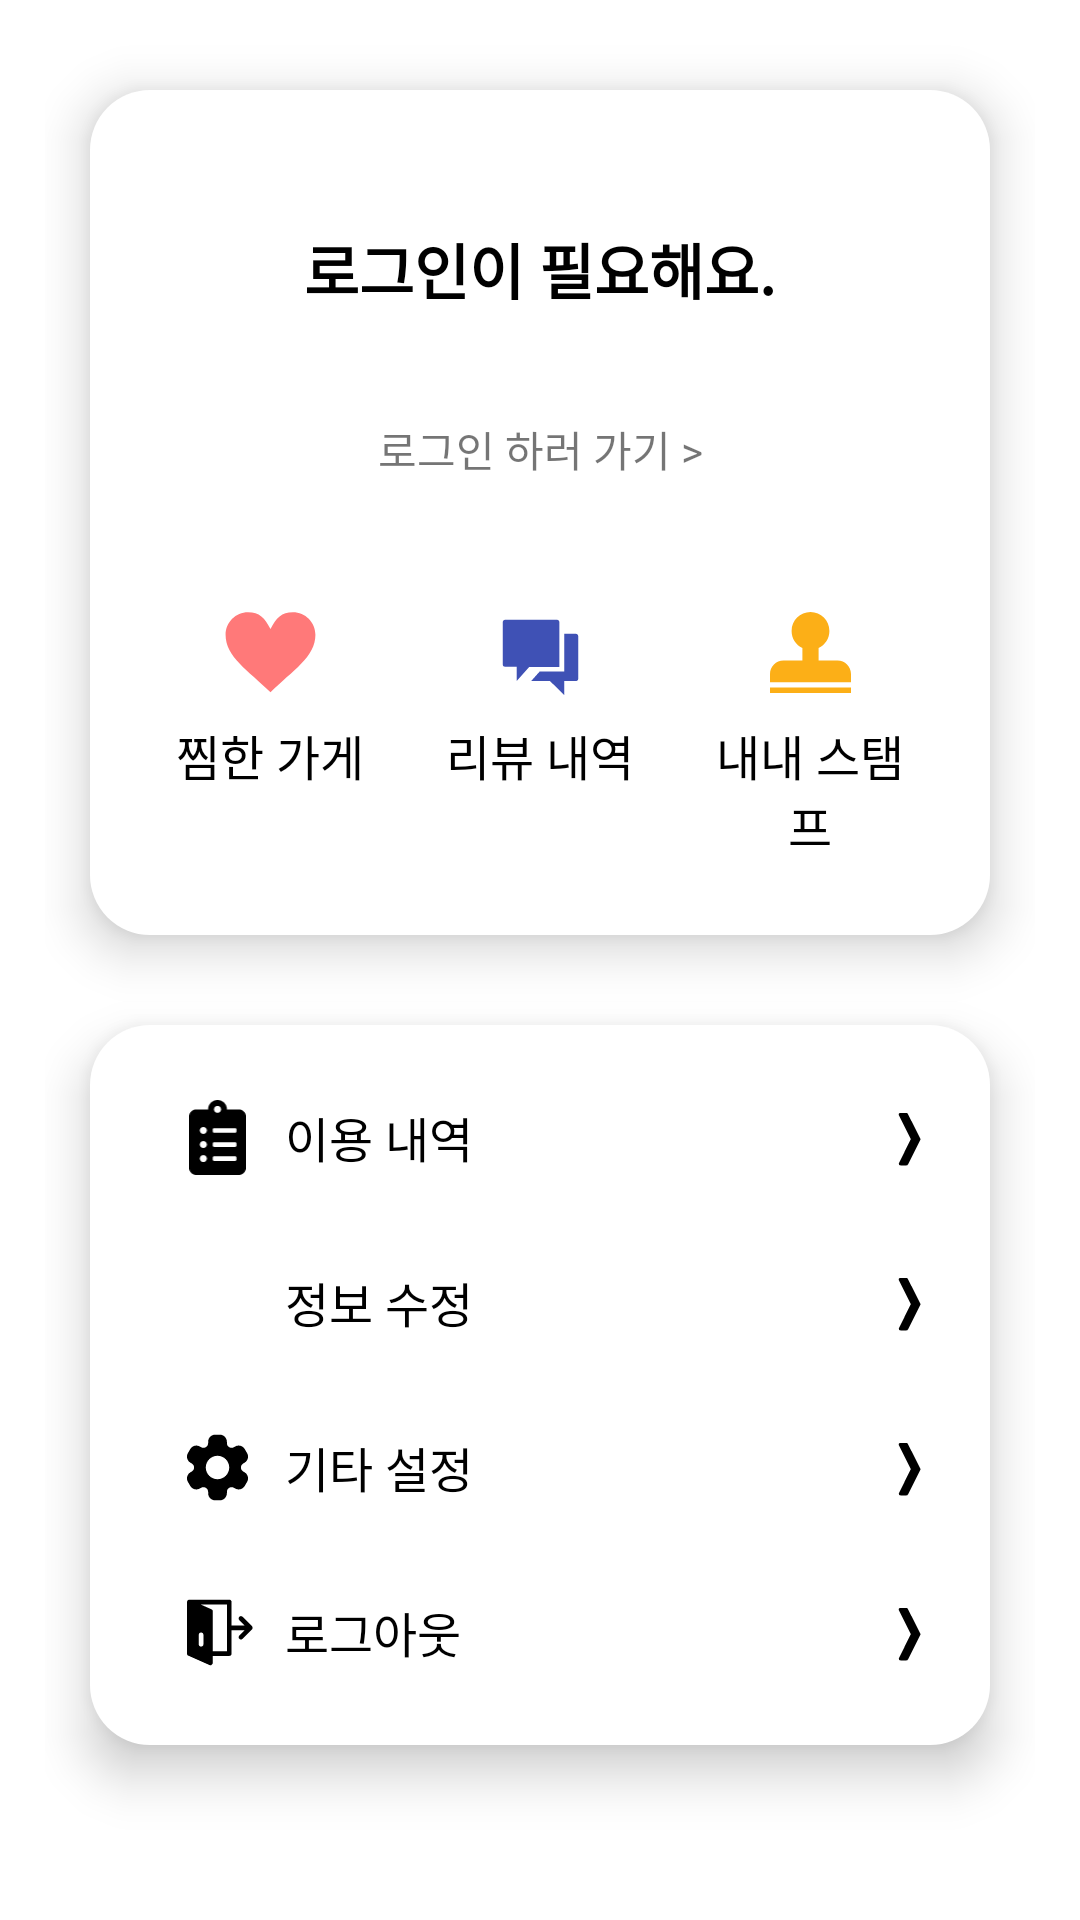

The Android layout XML behind this screen, and the referenced resources:
<!-- AndroidManifest.xml: application theme Theme.Capstone -->
<!-- res/layout/fragment_my_page.xml -->
<?xml version="1.0" encoding="utf-8"?>
<LinearLayout xmlns:android="http://schemas.android.com/apk/res/android"
    xmlns:app="http://schemas.android.com/apk/res-auto"
    xmlns:tools="http://schemas.android.com/tools"
    android:layout_width="match_parent"
    android:layout_height="match_parent"
    android:orientation="vertical"
    android:padding="15dp"
    tools:context=".mypage.MyPageFragment">


    <LinearLayout
        android:id="@+id/my_box1"
        android:layout_width="match_parent"
        android:layout_height="wrap_content"
        android:layout_margin="15dp"
        android:background="@drawable/background_round_rectangular"
        android:backgroundTint="#FFFFFF"
        android:elevation="10dp"
        android:orientation="vertical"
        android:padding="15dp">

        <TextView
            android:id="@+id/my_name"
            android:layout_width="match_parent"
            android:layout_height="wrap_content"
            android:layout_marginTop="30dp"
            android:layout_marginBottom="20dp"
            android:text="로그인이 필요해요."
            android:textAlignment="center"
            android:textColor="#000000"
            android:textSize="20sp"
            android:textStyle="bold" />

        <TextView
            android:id="@+id/goSignIn"
            android:layout_width="match_parent"
            android:layout_height="wrap_content"
            android:layout_marginBottom="15dp"
            android:paddingTop="15dp"
            android:paddingBottom="15dp"
            android:text="로그인 하러 가기 >"
            android:textAlignment="center" />

        <LinearLayout
            android:id="@+id/LinearLayout"
            android:layout_width="match_parent"
            android:layout_height="wrap_content"
            android:orientation="horizontal">

            <LinearLayout
                android:id="@+id/my_like_box"
                android:layout_width="match_parent"
                android:layout_height="match_parent"
                android:layout_weight="1"
                android:orientation="vertical"
                android:padding="10dp">

                <ImageView
                    android:id="@+id/imageView13"
                    android:layout_width="match_parent"
                    android:layout_height="35dp"
                    android:src="@drawable/ic_heart" />

                <TextView
                    android:id="@+id/textView25"
                    android:layout_width="match_parent"
                    android:layout_height="wrap_content"
                    android:layout_marginTop="5dp"
                    android:text="찜한 가게"
                    android:textAlignment="center"
                    android:textColor="#000000"
                    android:textSize="16sp" />
            </LinearLayout>

            <LinearLayout
                android:id="@+id/my_review_box"
                android:layout_width="match_parent"
                android:layout_height="match_parent"
                android:layout_weight="1"
                android:orientation="vertical"
                android:padding="10dp">

                <ImageView
                    android:id="@+id/imageView14"
                    android:layout_width="match_parent"
                    android:layout_height="35dp"
                    android:src="@drawable/ic_comment"
                    app:tint="#3F51B5" />

                <TextView
                    android:id="@+id/textView26"
                    android:layout_width="match_parent"
                    android:layout_height="wrap_content"
                    android:layout_marginTop="5dp"
                    android:text="리뷰 내역"
                    android:textAlignment="center"
                    android:textColor="#000000"
                    android:textSize="16sp" />
            </LinearLayout>

            <LinearLayout
                android:id="@+id/my_stamp_box"
                android:layout_width="match_parent"
                android:layout_height="match_parent"
                android:layout_weight="1"
                android:orientation="vertical"
                android:padding="10dp">

                <ImageView
                    android:id="@+id/imageView15"
                    android:layout_width="match_parent"
                    android:layout_height="35dp"
                    android:padding="4dp"
                    android:src="@drawable/ic_stamp"
                    app:tint="#FCAF17" />

                <TextView
                    android:id="@+id/textView27"
                    android:layout_width="match_parent"
                    android:layout_height="wrap_content"
                    android:layout_marginTop="5dp"
                    android:text="내내 스탬프"
                    android:textAlignment="center"
                    android:textColor="#000000"
                    android:textSize="16sp" />
            </LinearLayout>

        </LinearLayout>

    </LinearLayout>

    <LinearLayout
        android:id="@+id/my_box2"
        android:layout_width="match_parent"
        android:layout_height="wrap_content"
        android:layout_margin="15dp"
        android:background="@drawable/background_round_rectangular"
        android:backgroundTint="#FFFFFF"
        android:elevation="10dp"
        android:orientation="vertical"
        android:padding="10dp">

        <LinearLayout
            android:id="@+id/my_use_history"
            android:layout_width="match_parent"
            android:layout_height="match_parent"
            android:orientation="horizontal"
            android:paddingLeft="20dp"
            android:paddingTop="10dp"
            android:paddingBottom="10dp">

            <ImageView
                android:id="@+id/imageView16"
                android:layout_width="25dp"
                android:layout_height="25dp"
                android:layout_gravity="center"
                android:layout_marginRight="10dp"
                android:src="@drawable/ic_history" />

            <TextView
                android:id="@+id/textView28"
                android:layout_width="wrap_content"
                android:layout_height="match_parent"
                android:layout_weight="1"
                android:gravity="center_vertical"
                android:text="이용 내역"
                android:textColor="#000000"
                android:textSize="16sp" />

            <ImageView
                android:id="@+id/imageView17"
                android:layout_width="35dp"
                android:layout_height="35dp"
                android:src="@drawable/ic_next" />
        </LinearLayout>
        <LinearLayout
            android:id="@+id/my_edit"
            android:layout_width="match_parent"
            android:layout_height="match_parent"
            android:orientation="horizontal"
            android:paddingLeft="20dp"
            android:paddingTop="10dp"
            android:paddingBottom="10dp">

            <ImageView
                android:id="@+id/imageView24"
                android:layout_width="25dp"
                android:layout_height="25dp"
                android:layout_gravity="center"
                android:layout_marginRight="10dp"
                android:src="@drawable/ic_profile" />

            <TextView
                android:id="@+id/textView35"
                android:layout_width="wrap_content"
                android:layout_height="match_parent"
                android:layout_weight="1"
                android:gravity="center_vertical"
                android:text="정보 수정"
                android:textColor="#000000"
                android:textSize="16sp" />

            <ImageView
                android:id="@+id/imageView25"
                android:layout_width="35dp"
                android:layout_height="35dp"
                android:src="@drawable/ic_next" />
        </LinearLayout>

        <LinearLayout
            android:id="@+id/my_announce"
            android:layout_width="match_parent"
            android:layout_height="match_parent"
            android:orientation="horizontal"
            android:paddingLeft="20dp"
            android:paddingTop="10dp"
            android:paddingBottom="10dp"
            android:visibility="gone">

            <ImageView
                android:id="@+id/imageView20"
                android:layout_width="25dp"
                android:layout_height="25dp"
                android:layout_gravity="center"
                android:layout_marginRight="10dp"
                android:src="@drawable/ic_announce" />

            <TextView
                android:id="@+id/textView30"
                android:layout_width="wrap_content"
                android:layout_height="match_parent"
                android:layout_weight="1"
                android:gravity="center_vertical"
                android:text="내내 공지"
                android:textColor="#000000"
                android:textSize="16sp" />

            <ImageView
                android:id="@+id/imageView21"
                android:layout_width="35dp"
                android:layout_height="35dp"
                android:src="@drawable/ic_next" />
        </LinearLayout>
        <LinearLayout
            android:id="@+id/my_setting"
            android:layout_width="match_parent"
            android:layout_height="match_parent"
            android:orientation="horizontal"
            android:paddingLeft="20dp"
            android:paddingTop="10dp"
            android:paddingBottom="10dp">

            <ImageView
                android:id="@+id/imageView18"
                android:layout_width="25dp"
                android:layout_height="25dp"
                android:layout_gravity="center"
                android:layout_marginRight="10dp"
                android:src="@drawable/ic_setting" />

            <TextView
                android:id="@+id/textView29"
                android:layout_width="wrap_content"
                android:layout_height="match_parent"
                android:layout_weight="1"
                android:gravity="center_vertical"
                android:text="기타 설정"
                android:textColor="#000000"
                android:textSize="16sp" />

            <ImageView
                android:id="@+id/imageView19"
                android:layout_width="35dp"
                android:layout_height="35dp"
                android:src="@drawable/ic_next" />
        </LinearLayout>



        <LinearLayout
            android:id="@+id/my_logout"
            android:layout_width="match_parent"
            android:layout_height="match_parent"
            android:orientation="horizontal"
            android:paddingLeft="20dp"
            android:paddingTop="10dp"
            android:paddingBottom="10dp">

            <ImageView
                android:id="@+id/imageView22"
                android:layout_width="25dp"
                android:layout_height="25dp"
                android:layout_gravity="center"
                android:layout_marginRight="10dp"
                android:src="@drawable/ic_logout" />

            <TextView
                android:id="@+id/textView31"
                android:layout_width="wrap_content"
                android:layout_height="match_parent"
                android:layout_weight="1"
                android:gravity="center_vertical"
                android:text="로그아웃"
                android:textColor="#000000"
                android:textSize="16sp" />

            <ImageView
                android:id="@+id/imageView23"
                android:layout_width="35dp"
                android:layout_height="35dp"
                android:src="@drawable/ic_next" />
        </LinearLayout>

    </LinearLayout>

</LinearLayout>
<!-- resources referenced by this layout -->
<resources>
  <!-- drawable background_round_rectangular (drawable) -->
  <shape xmlns:android="http://schemas.android.com/apk/res/android"
      android:shape="rectangle">
      <solid android:color="#EAEAEA"/>
      <corners android:radius="20dp"/>
  </shape>
  <!-- drawable ic_announce (drawable) -->
  <vector android:height="30dp" android:viewportHeight="32"
      android:viewportWidth="32" android:width="30dp" xmlns:android="http://schemas.android.com/apk/res/android">
      <path android:fillColor="#FF000000" android:pathData="M29,9.54v8.92a6,6 0,0 0,0 -8.92Z"/>
      <path android:fillColor="#FF000000" android:pathData="M7,9h4v10h-4z"/>
      <path android:fillColor="#FF000000" android:pathData="M25.73,5 L13,8.67V19.33L25.73,23A0.84,0.84 0,0 0,26 23a1,1 0,0 0,1 -1V6a1,1 0,0 0,-0.4 -0.8A1,1 0,0 0,25.73 5Z"/>
      <path android:fillColor="#FF000000" android:pathData="M1,14a5,5 0,0 0,4 4.9V9.1A5,5 0,0 0,1 14Z"/>
      <path android:fillColor="#FF000000" android:pathData="M11.78,21H5.72L7,26.24A1,1 0,0 0,8 27h4a1,1 0,0 0,0.79 -0.38,1 1,0 0,0 0.18,-0.86Z"/>
  </vector>
  <!-- drawable ic_comment (drawable) -->
  <vector android:height="32dp" android:viewportHeight="64"
      android:viewportWidth="64" android:width="32dp" xmlns:android="http://schemas.android.com/apk/res/android">
      <path android:fillColor="#FF000000" android:pathData="M53.6,20.6h-7.2v23h-6.9h-8l-5.2,5.8h11.5l8.7,8.6v-8.6h3.5h2.2h1.4c0.8,0 1.4,-0.6 1.4,-1.4v-1.4v-0.1L55,22.1C55,21.3 54.4,20.6 53.6,20.6z"/>
      <path android:fillColor="#FF000000" android:pathData="M25.1,40.8h18.4v-27.4c0,-0.8 -0.6,-1.4 -1.4,-1.4h-31.7c-0.8,0 -1.4,0.6 -1.4,1.4v25.9c0,0.8 0.6,1.4 1.4,1.4h7.1v8.6L25.1,40.8z"/>
  </vector>
  <!-- drawable ic_heart (drawable) -->
  <vector android:height="30dp" android:viewportHeight="512"
      android:viewportWidth="512" android:width="30dp" xmlns:android="http://schemas.android.com/apk/res/android">
      <path android:fillColor="#FF7979" android:pathData="M365.4,59.63c60.56,0 109.6,49.03 109.6,109.47c0,109.47 -109.6,171.8 -219.06,281.27C146.47,340.9 37,278.57 37,169.1c0,-60.44 49.04,-109.47 109.47,-109.47c54.73,0 82.1,27.37 109.47,82.1C283.3,87 310.67,59.63 365.4,59.63z"/>
  </vector>
  <!-- drawable ic_next (drawable) -->
  <vector xmlns:android="http://schemas.android.com/apk/res/android"
      android:width="64dp"
      android:height="64dp"
      android:viewportWidth="64"
      android:viewportHeight="64">
    <path
        android:fillColor="#FF000000"
        android:pathData="M31.4,49h-3.7c-0.7,0 -1.2,-0.8 -0.9,-1.4l7.2,-14.6l-7.3,-14.6c-0.3,-0.7 0.2,-1.4 0.9,-1.4h3.7c0.4,0 0.7,0.2 0.9,0.6l7.8,15.4l-7.7,15.4C32.1,48.8 31.8,49 31.4,49z"/>
  </vector>
  <!-- drawable ic_stamp (drawable) -->
  <vector android:height="25dp" android:viewportHeight="15"
      android:viewportWidth="15" android:width="25dp" xmlns:android="http://schemas.android.com/apk/res/android">
      <path android:fillColor="#000000" android:pathData="M4,3.5C4,1.567 5.567,0 7.5,0C9.433,0 11,1.567 11,3.5C11,4.896 10.182,6.101 9,6.663V9H12.5C13.881,9 15,10.119 15,11.5V13H0V11.5C0,10.119 1.119,9 2.5,9H6V6.663C4.818,6.101 4,4.896 4,3.5Z"/>
      <path android:fillColor="#000000" android:pathData="M0,14V15H15V14H0Z"/>
  </vector>
  <style name="Theme.Capstone" parent="Theme.MaterialComponents.Light.NoActionBar">
          
          <item name="colorPrimary">@color/INUYellow</item>
          <item name="colorPrimaryVariant">@color/purple_700</item>
          <item name="colorOnPrimary">@color/white</item>
          
          <item name="colorSecondary">@color/teal_200</item>
          <item name="colorSecondaryVariant">@color/teal_700</item>
          <item name="colorOnSecondary">@color/black</item>
  
      </style>
  <color name="INUYellow">#FCAF17</color>
  <color name="purple_700">#FF3700B3</color>
  <color name="white">#FFFFFFFF</color>
  <color name="teal_200">#FF03DAC5</color>
  <color name="teal_700">#FF018786</color>
  <color name="black">#FF000000</color>
</resources>
